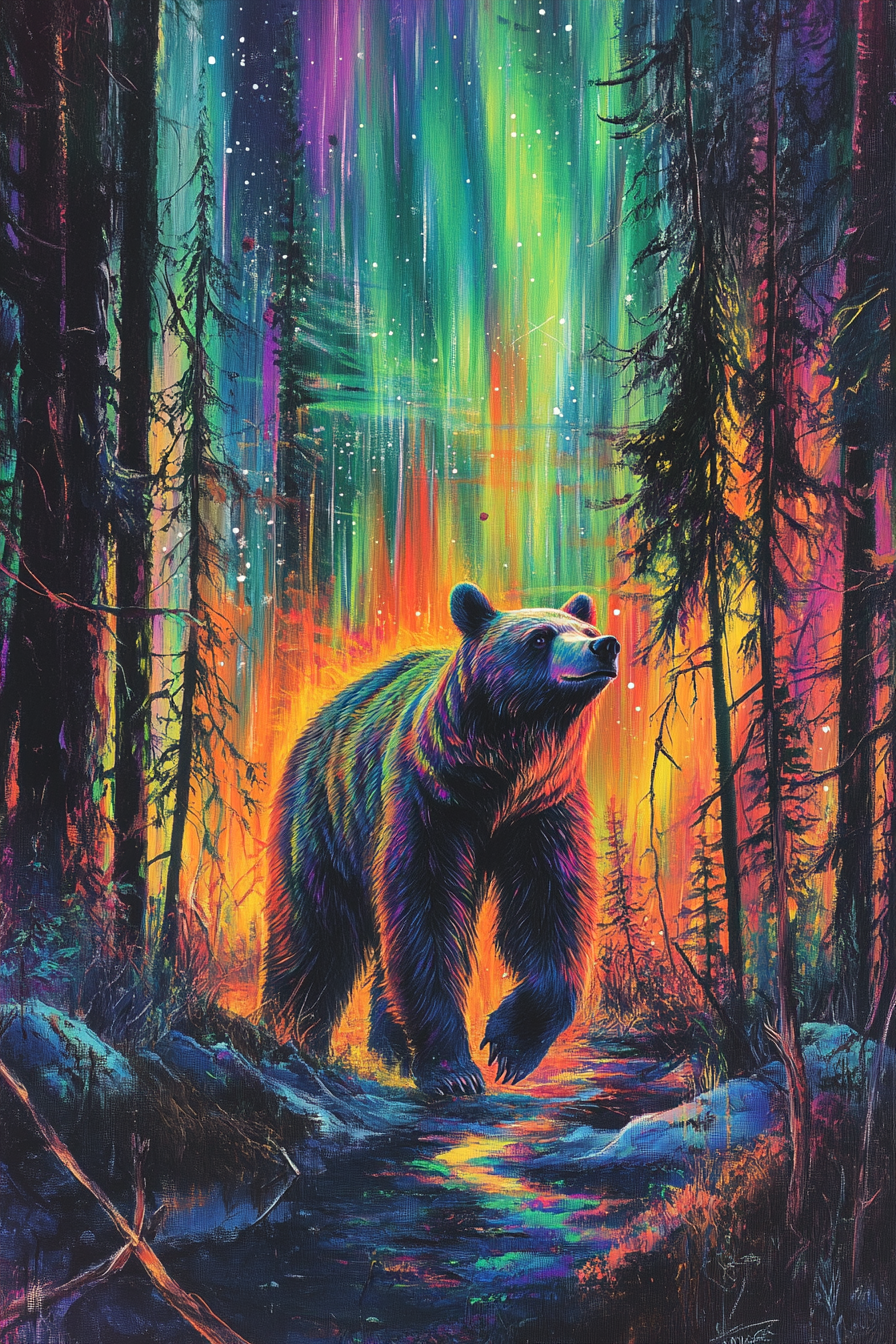
Generation parameters embedded in this image by Midjourney (PNG 'Description' text chunk):
A bear with fur that dances in the colors of the aurora borealis, wandering through a forest where the vibrant lights of the sky weave through the trees, turning each step into a magical display of nature's beauty --ar 2:3 --v 6.1 Job ID: 05afca71-4764-4a67-b49e-3bacb72c96ae